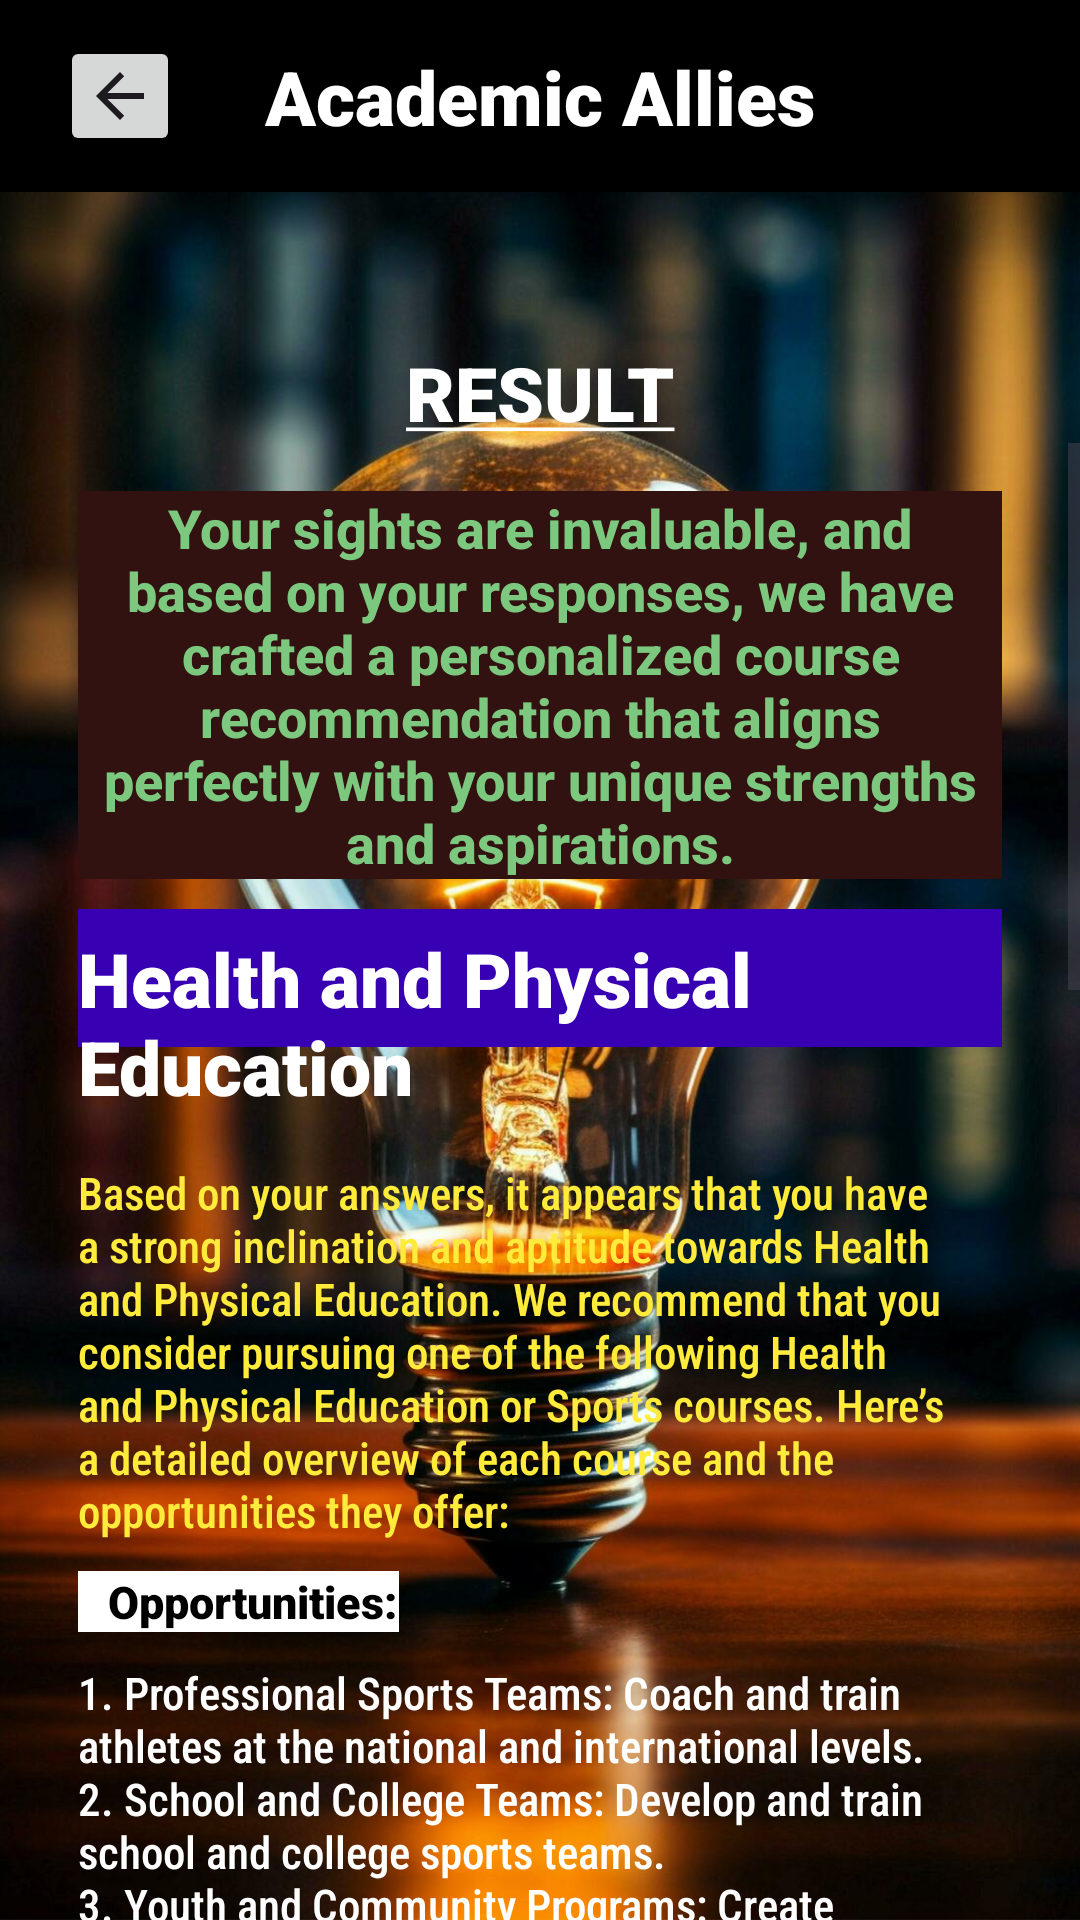

Layout XML and referenced resources for this Android screen:
<!-- AndroidManifest.xml: application theme Theme.App -->
<!-- res/layout/activity_results4.xml -->
<?xml version="1.0" encoding="utf-8"?>
<androidx.constraintlayout.widget.ConstraintLayout xmlns:android="http://schemas.android.com/apk/res/android"
    xmlns:app="http://schemas.android.com/apk/res-auto"
    xmlns:tools="http://schemas.android.com/tools"
    android:layout_width="match_parent"
    android:layout_height="match_parent"
    android:background="@drawable/bulb"
    tools:context=".Results4Activity">

    <androidx.appcompat.widget.Toolbar
        android:id="@+id/toolbar"
        android:layout_width="match_parent"
        android:layout_height="wrap_content"
        android:background="@color/black"
        android:minHeight="?attr/actionBarSize"
        android:theme="?attr/actionBarTheme"
        app:layout_constraintEnd_toEndOf="parent"
        app:layout_constraintStart_toStartOf="parent"
        app:layout_constraintTop_toTopOf="parent" />

    <TextView
        android:id="@+id/textView4"
        android:layout_width="wrap_content"
        android:layout_height="wrap_content"
        android:fontFamily="sans-serif-black"
        android:text="Academic Allies"
        android:textColor="@color/white"
        android:textSize="25dp"
        app:layout_constraintBottom_toBottomOf="@+id/toolbar"
        app:layout_constraintEnd_toEndOf="@+id/toolbar"
        app:layout_constraintStart_toStartOf="@+id/toolbar"
        app:layout_constraintTop_toTopOf="parent" />

    <ImageButton
        android:id="@+id/backbtn"
        android:layout_width="40dp"
        android:layout_height="40dp"
        android:layout_marginStart="20dp"
        app:layout_constraintBottom_toBottomOf="@+id/toolbar"
        app:layout_constraintStart_toStartOf="parent"
        app:layout_constraintTop_toTopOf="parent"
        app:srcCompat="?attr/actionModeCloseDrawable"
        tools:ignore="SpeakableTextPresentCheck,TouchTargetSizeCheck" />

    <TextView
        android:id="@+id/result"
        android:layout_width="wrap_content"
        android:layout_height="wrap_content"
        android:layout_marginTop="50dp"
        android:fontFamily="sans-serif-black"
        android:text="@string/hding"
        android:textColor="@color/white"
        android:textSize="25dp"
        app:layout_constraintEnd_toEndOf="parent"
        app:layout_constraintStart_toStartOf="parent"
        app:layout_constraintTop_toBottomOf="@+id/toolbar" />


    <ScrollView
        android:id="@+id/scrollView"
        android:layout_width="match_parent"
        android:layout_height="0dp"
        app:layout_constraintBottom_toBottomOf="parent"
        app:layout_constraintEnd_toEndOf="parent"
        app:layout_constraintStart_toStartOf="parent"
        app:layout_constraintTop_toBottomOf="@+id/result"
        tools:ignore="ExtraText,SpeakableTextPresentCheck">

        <LinearLayout
            android:layout_width="match_parent"
            android:layout_height="wrap_content"
            android:layout_marginHorizontal="10dp"
            android:layout_marginLeft="10dp"
            android:layout_marginRight="10dp"
            android:orientation="vertical"
            android:padding="16dp">


            <TextView
                android:id="@+id/textView8"
                android:layout_width="match_parent"
                android:layout_height="wrap_content"
                android:fontFamily="sans-serif-medium"
                android:gravity="center"
                android:paddingLeft="8dp"
                android:paddingRight="8dp"
                android:text="@string/res"
                android:background="#321111"
                android:textColor="#7BC87E"
                android:textSize="18dp"
                android:textStyle="bold" />

            <androidx.appcompat.widget.Toolbar
                android:id="@+id/stb"
                android:layout_width="match_parent"
                android:layout_height="46dp"
                android:layout_marginTop="10dp"
                android:background="@color/design_default_color_primary_dark"
                android:minHeight="?attr/actionBarSize"
                android:theme="?attr/actionBarTheme"
                app:layout_constraintEnd_toEndOf="parent"
                app:layout_constraintStart_toStartOf="parent"
                app:layout_constraintTop_toTopOf="@id/textView8" />

            <TextView
                android:id="@+id/textView5"
                android:layout_width="wrap_content"
                android:layout_height="wrap_content"
                android:layout_gravity="center"
                android:layout_marginTop="-40dp"
                android:fontFamily="sans-serif-black"
                android:text="Health and Physical Education"
                android:textColor="@color/white"
                android:textSize="25dp" />

            <TextView
                android:id="@+id/textView6"
                android:layout_width="wrap_content"
                android:layout_height="wrap_content"
                android:layout_gravity="center"
                android:layout_marginTop="15dp"
                android:fontFamily="sans-serif-condensed-medium"
                android:gravity="center"
                android:text="@string/hc1"
                android:textAlignment="viewStart"
                android:textColor="#FFEB3B"
                android:textSize="15dp"
                tools:ignore="RtlCompat,TextSizeCheck" />


            <TextView
                android:id="@+id/textView10"
                android:layout_width="wrap_content"
                android:layout_height="wrap_content"
                android:layout_marginTop="10dp"
                android:fontFamily="sans-serif-black"
                android:gravity="center"
                android:paddingLeft="10dp"
                android:text="Opportunities:"
                android:background="@color/white"
                android:textColor="#000000"
                android:textSize="15dp"
                tools:ignore="TextSizeCheck" />

            <TextView
                android:id="@+id/textView11"
                android:layout_width="match_parent"
                android:layout_height="match_parent"
                android:layout_marginTop="10dp"
                android:fontFamily="sans-serif-condensed-medium"
                android:gravity="center"
                android:text="@string/hc4"
                android:textAlignment="viewStart"
                android:textColor="#FFFFFF"
                android:textSize="15dp"
                tools:ignore="TextSizeCheck" />

            <TextView
                android:layout_width="wrap_content"
                android:layout_height="wrap_content"
                android:layout_marginTop="10dp"
                android:fontFamily="sans-serif-black"
                android:gravity="center"
                android:text="Top Jobs:"
                android:background="@color/white"
                android:textColor="#000000"
                android:textSize="15dp"
                tools:ignore="TextSizeCheck" />

            <TextView
                android:layout_width="match_parent"
                android:layout_height="match_parent"
                android:layout_marginTop="10dp"
                android:fontFamily="sans-serif-condensed-medium"
                android:gravity="center"
                android:text="@string/hc7"
                android:textAlignment="viewStart"
                android:textColor="#FFFFFF"
                android:textSize="15dp"
                tools:ignore="TextSizeCheck" />

            <TextView
                android:layout_width="match_parent"
                android:layout_height="match_parent"
                android:layout_marginTop="10dp"
                android:fontFamily="sans-serif-condensed-medium"
                android:gravity="center"
                android:text="@string/hc13"
                android:textAlignment="viewStart"
                android:textColor="#FFFFFF"
                android:textSize="15dp"
                tools:ignore="TextSizeCheck" />



        </LinearLayout>
    </ScrollView>



</androidx.constraintlayout.widget.ConstraintLayout>
<!-- resources referenced by this layout -->
<resources>
  <!-- drawable bulb: jpg bitmap (drawable, 155260 bytes) -->
  <string name="hc1">"Based on your answers, it appears that you have a strong inclination and aptitude towards Health and Physical Education. We recommend that you consider pursuing one of the following Health and Physical Education or Sports courses. Here’s a detailed overview of each course and the opportunities they offer:"</string>
  <string name="hc13">This pathway provides a comprehensive look at the potential career trajectories and top jobs in the Health and Physical Education field, helping you make an informed decision about your future course of study.</string>
  <string name="hc4">"1. Professional Sports Teams: Coach and train athletes at the national and international levels.
  2. School and College Teams: Develop and train school and college sports teams.
  3. Youth and Community Programs: Create and manage local sports programs for youth development.
  4. Personal Training: Offer one-on-one fitness training sessions tailored to individual needs.
  5. Group Fitness Instruction: Lead group fitness classes such as aerobics, yoga, and pilates.
  6. Sports Conditioning: Enhance athletic performance through specialized training programs.
  7. Corporate Wellness Programs: Develop and implement fitness programs for corporate employees.
  8. Hospitals and Clinics: Provide physiotherapy services in various healthcare settings.
  9. Rehabilitation Centers: Help patients recover physical functions through targeted therapies.
  10. Sports Event Management: Organize and manage sports events and competitions."</string>
  <string name="hc7">"1. Professional Athlete: Compete at the highest levels in your chosen sport.
  2. Sports Coach: Train and guide athletes and teams to achieve their best performance.
  3. Personal Trainer: Provide personalized fitness training and support to individuals.
  4. Fitness Instructor: Conduct group fitness classes and promote healthy lifestyles.
  5. Sports Physiotherapist: Prevent and treat injuries, helping athletes maintain peak condition.
  6. Rehabilitation Specialist: Assist patients in regaining physical abilities through therapy.
  7. Sports Team Manager: Oversee the operations and management of sports teams.
  8. Sports Event Coordinator: Plan and execute sports events and competitions.
  9. Facility Manager: Manage sports facilities and ensure they meet the needs of athletes and teams.
  10. Sports Marketing Manager: Develop and implement marketing strategies for sports organizations."</string>
  <string name="hding"><u>RESULT</u></string>
  <string name="res">"Your sights are invaluable, and based on your responses, we have crafted a personalized course recommendation that aligns perfectly with your unique strengths and aspirations."</string>
  <style name="Theme.App" parent="Base.Theme.App" />
  <style name="Base.Theme.App" parent="Theme.Material3.DayNight.NoActionBar">
          
          
          <item name="android:statusBarColor">@android:color/transparent</item>
          <item name="android:windowTranslucentStatus">true</item>
      </style>
  <!-- not gathered from this repository: default colours our renderer supplied (Android Studio template values) -->
  <color name="black">#FF000000</color>
  <color name="white">#FFFFFFFF</color>
</resources>
